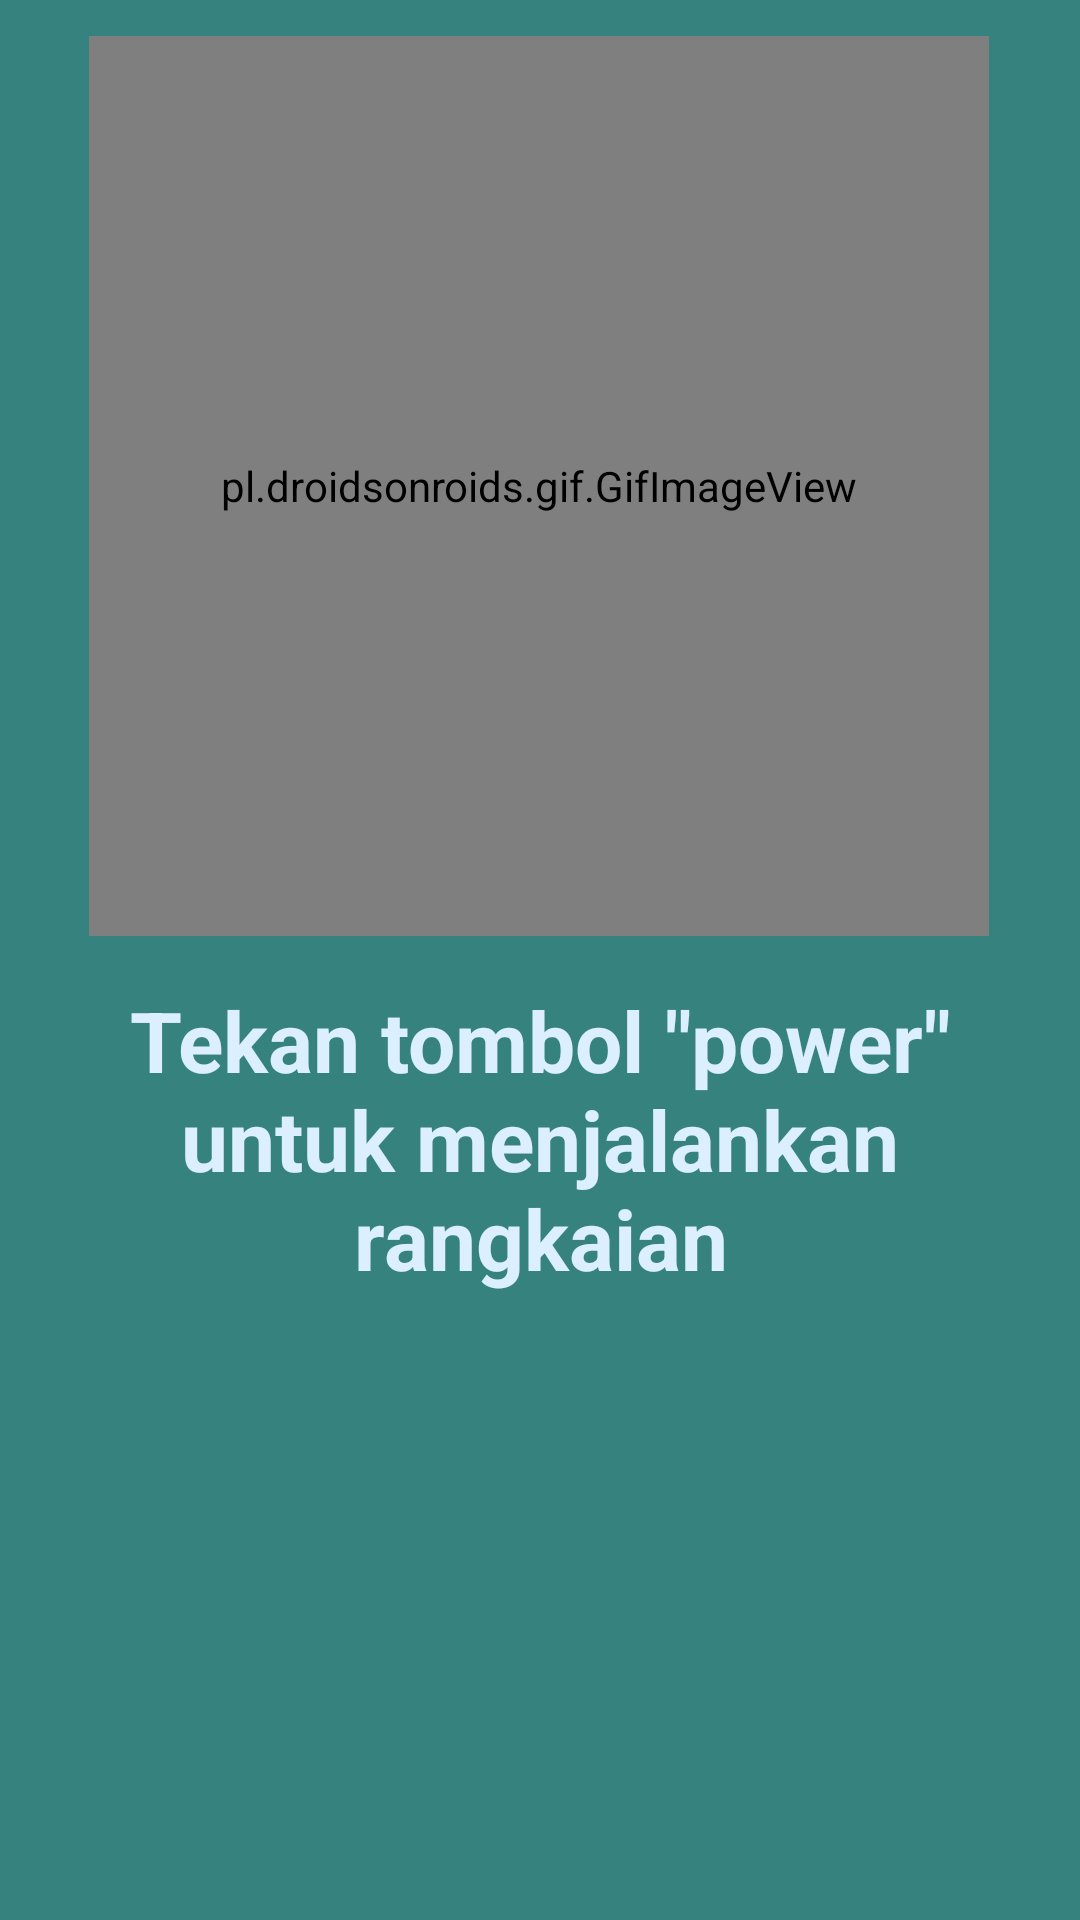

Write the Android layout XML for this screen, with the resource values it uses.
<!-- AndroidManifest.xml: application theme Theme.FFARSimulator -->
<!-- res/layout/guide_layout_4.xml -->
<?xml version="1.0" encoding="utf-8"?>
<androidx.constraintlayout.widget.ConstraintLayout xmlns:android="http://schemas.android.com/apk/res/android"
    xmlns:app="http://schemas.android.com/apk/res-auto"
    android:layout_width="match_parent"
    android:layout_height="match_parent"
    android:background="?attr/colorPrimary">

    <pl.droidsonroids.gif.GifImageView
        android:id="@+id/gifImageView"
        android:layout_width="300dp"
        android:layout_height="300dp"
        android:layout_marginBottom="8dp"
        android:scaleType="fitCenter"
        android:src="@drawable/guide_4"
        app:layout_constraintBottom_toTopOf="@+id/guideline2"
        app:layout_constraintEnd_toEndOf="parent"
        app:layout_constraintHorizontal_bias="0.495"
        app:layout_constraintStart_toStartOf="parent" />

    <TextView
        android:id="@+id/textView"
        style="@style/TextGuide"
        android:layout_width="0dp"
        android:layout_marginTop="8dp"
        android:text="@string/guide_text_4"
        app:layout_constraintEnd_toEndOf="parent"
        app:layout_constraintHorizontal_bias="0.75"
        app:layout_constraintStart_toStartOf="parent"
        app:layout_constraintTop_toTopOf="@+id/guideline2" />

    <androidx.constraintlayout.widget.Guideline
        android:id="@+id/guideline2"
        android:layout_width="wrap_content"
        android:layout_height="wrap_content"
        android:orientation="horizontal"
        app:layout_constraintBottom_toBottomOf="parent"
        app:layout_constraintEnd_toEndOf="parent"
        app:layout_constraintGuide_percent=".5"
        app:layout_constraintStart_toStartOf="parent"
        app:layout_constraintTop_toTopOf="parent" />

</androidx.constraintlayout.widget.ConstraintLayout>
<!-- resources referenced by this layout -->
<resources>
  <string name="guide_text_4">Tekan tombol \"power\" untuk menjalankan rangkaian</string>
  <style name="TextGuide">
          <item name="android:layout_width">0dp</item>
          <item name="android:layout_height">wrap_content</item>
  
          <item name="android:layout_marginTop">16dp</item>
          <item name="android:layout_marginStart">32dp</item>
          <item name="android:layout_marginEnd">32dp</item>
  
          <item name="android:textSize">28sp</item>
          <item name="android:textStyle">bold</item>
          <item name="android:textAlignment">center</item>
          <item name="android:textColor">?attr/colorSecondaryVariant</item>
  
      </style>
  <style name="Theme.FFARSimulator" parent="Theme.MaterialComponents.Light.DarkActionBar">
          
          <item name="colorPrimary">@color/accent_light</item>
          <item name="colorPrimaryVariant">@color/secondary_light</item>
          <item name="colorOnPrimary">@color/white</item>
          
          <item name="colorSecondary">@color/secondary_light</item>
          <item name="colorSecondaryVariant">@color/primary_light</item>
          <item name="colorOnSecondary">@color/text_light</item>
          
          <item name="android:statusBarColor" tools:targetApi="l">?attr/colorPrimaryVariant</item>
  
          
          <item name="android:listDivider">@color/divider_light</item>
          <item name="android:windowBackground">@color/primary_light</item>
          <item name="android:forceDarkAllowed" tools:targetApi="q">false</item>
  
      </style>
  <color name="accent_light">#36827F</color>
  <color name="secondary_light">#67B3B8</color>
  <color name="white">#FAFAFA</color>
  <color name="primary_light">#DCEFFF</color>
  <color name="text_light">#070707</color>
  <color name="divider_light">#34658D</color>
</resources>
